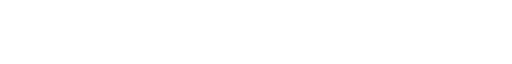
t = 0.00 s
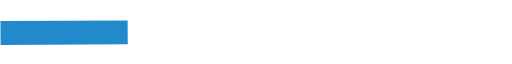
t = 2.47 s
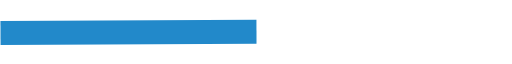
t = 4.13 s
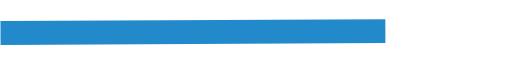
t = 5.80 s
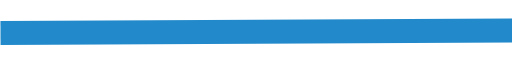
t = 7.47 s
t = 9.05 s: frame unchanged from t = 7.47 s, image omitted

The animated SVG that drew these frames (rendered in a browser with its animation timeline set to each time). Animation: 3 CSS @keyframes rules; frames cover the first 9.05 s, repeats indefinitely.

<!--?xml version="1.0" encoding="utf-8"?-->
<!-- Generator: Adobe Illustrator 24.0.0, SVG Export Plug-In . SVG Version: 6.00 Build 0)  -->
<svg version="1.1" id="Capa_1" xmlns="http://www.w3.org/2000/svg" xmlns:xlink="http://www.w3.org/1999/xlink" x="0px" y="0px" viewBox="0 0 300 13" style="" xml:space="preserve">
<style type="text/css">
	.st0{fill:none;stroke:#2289CA;stroke-width:14;stroke-miterlimit:10;}
</style>
<path class="st0 lTTDPLHH_0" d="M0.3,7.1L300.3,5.6"></path>
<style data-made-with="vivus-instant">.lTTDPLHH_0{stroke-dasharray:301 303;stroke-dashoffset:302;animation:lTTDPLHH_draw_0 14200ms linear 0ms infinite,lTTDPLHH_fade 14200ms linear 0ms infinite;}@keyframes lTTDPLHH_draw{100%{stroke-dashoffset:0;}}@keyframes lTTDPLHH_fade{0%{stroke-opacity:1;}97.1830985915493%{stroke-opacity:1;}100%{stroke-opacity:0;}}@keyframes lTTDPLHH_draw_0{5.633802816901409%{stroke-dashoffset: 302}52.58215962441314%{ stroke-dashoffset: 0;}100%{ stroke-dashoffset: 0;}}</style></svg>
